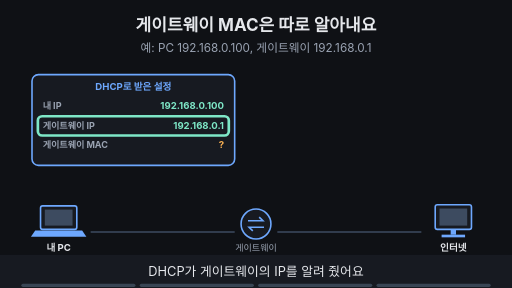
t = 0.00 s
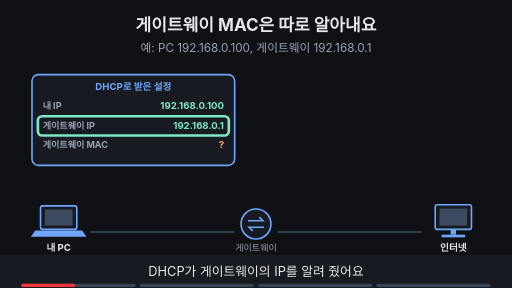
t = 1.88 s
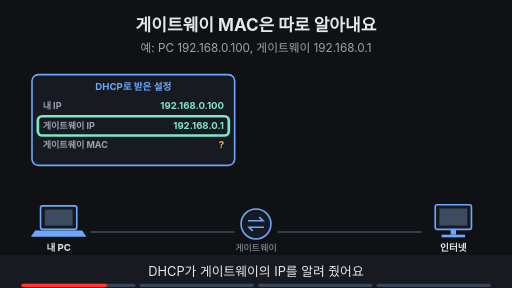
t = 3.00 s
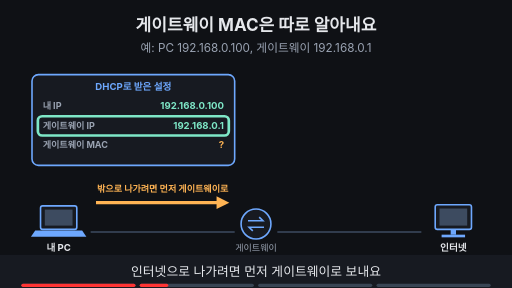
t = 5.00 s
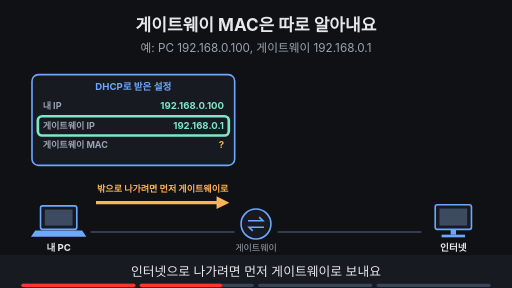
t = 6.88 s
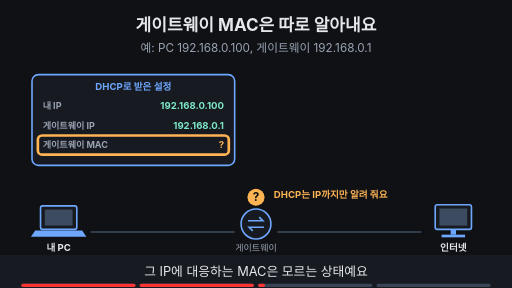
t = 8.24 s

The animated SVG that drew these frames (rendered in a browser with its animation timeline set to each time). Animation: 12 SMIL elements (animate=12); frames cover the first 8.24 s, repeats indefinitely.

<svg xmlns="http://www.w3.org/2000/svg" viewBox="0 0 960 540" width="960" height="540" font-family="-apple-system,'Apple SD Gothic Neo','Segoe UI',sans-serif">
<title>게이트웨이 MAC은 따로 알아내요</title>
<rect width="960" height="540" fill="#0f1115"/>
<text x="480" y="58" text-anchor="middle" font-size="32" font-weight="700" fill="#e6e8ec">게이트웨이 MAC은 따로 알아내요</text>
<text x="480" y="98" text-anchor="middle" font-size="22" fill="#9aa3b2">예: PC 192.168.0.100, 게이트웨이 192.168.0.1</text>
<rect x="60" y="140" width="380" height="170" rx="12" fill="#171a21" stroke="#6ea8fe" stroke-width="3"/><text x="250" y="168" text-anchor="middle" font-size="18" font-weight="700" fill="#6ea8fe">DHCP로 받은 설정</text><text x="80" y="205" text-anchor="start" font-size="17" font-weight="700" fill="#9aa3b2">내 IP</text><text x="420" y="205" text-anchor="end" font-size="18" font-weight="700" fill="#7ee7c7">192.168.0.100</text><text x="80" y="241" text-anchor="start" font-size="17" font-weight="700" fill="#9aa3b2">게이트웨이 IP</text><text x="420" y="241" text-anchor="end" font-size="18" font-weight="700" fill="#7ee7c7">192.168.0.1</text><text x="80" y="277" text-anchor="start" font-size="17" font-weight="700" fill="#9aa3b2">게이트웨이 MAC</text><text x="420" y="277" text-anchor="end" font-size="18" font-weight="700" fill="#ffb454">?</text><line x1="170" y1="435" x2="440" y2="435" stroke="#3d4b60" stroke-width="3"/><line x1="520" y1="435" x2="790" y2="435" stroke="#3d4b60" stroke-width="3"/><rect x="76" y="386" width="68" height="44" rx="4" fill="#171a21" stroke="#6ea8fe" stroke-width="3"/><rect x="84" y="393" width="52" height="30" fill="#3d4b60"/><polygon points="66,432 154,432 162,444 58,444" fill="#6ea8fe"/><text x="110" y="470" text-anchor="middle" font-size="18" font-weight="700" fill="#e6e8ec">내 PC</text><circle cx="480" cy="420" r="28" fill="#171a21" stroke="#6ea8fe" stroke-width="3"/><path d="M465 414 h28 l-7 -7 M495 426 h-28 l7 7" fill="none" stroke="#6ea8fe" stroke-width="3"/><text x="480" y="470" text-anchor="middle" font-size="17" fill="#9aa3b2">게이트웨이</text><rect x="816" y="384" width="68" height="46" rx="4" fill="#171a21" stroke="#6ea8fe" stroke-width="3"/><rect x="824" y="391" width="52" height="32" fill="#3d4b60"/><rect x="845" y="430" width="10" height="10" fill="#6ea8fe"/><rect x="828" y="440" width="44" height="5" fill="#6ea8fe"/><text x="850" y="470" text-anchor="middle" font-size="18" font-weight="700" fill="#e6e8ec">인터넷</text><g opacity="1"><animate attributeName="opacity" values="1;1;0;0" keyTimes="0;0.485;0.500;1" dur="16s" repeatCount="indefinite"/><rect x="71" y="218" width="358" height="36" rx="8" fill="none" stroke="#7ee7c7" stroke-width="5"/></g><g opacity="0"><animate attributeName="opacity" values="0;0;1;1;0;0" keyTimes="0;0.250;0.265;0.485;0.500;1" dur="16s" repeatCount="indefinite"/><line x1="180" y1="380" x2="414" y2="380" stroke="#ffb454" stroke-width="6"/><polygon points="430,380 406,368 406,392" fill="#ffb454"/><text x="305" y="360" text-anchor="middle" font-size="17" font-weight="700" fill="#ffb454">밖으로 나가려면 먼저 게이트웨이로</text></g><g opacity="0"><animate attributeName="opacity" values="0;0;1;1;0;0" keyTimes="0;0.500;0.515;0.735;0.750;1" dur="16s" repeatCount="indefinite"/><rect x="71" y="254" width="358" height="36" rx="8" fill="none" stroke="#ffb454" stroke-width="5"/><circle cx="480" cy="370" r="16" fill="#ffb454"/><text x="480" y="377" text-anchor="middle" font-size="22" font-weight="700" fill="#0f1115">?</text><text x="620" y="372" text-anchor="middle" font-size="18" font-weight="700" fill="#ffb454">DHCP는 IP까지만 알려 줘요</text></g><g opacity="0"><animate attributeName="opacity" values="0;0;1;1" keyTimes="0;0.750;0.765;1" dur="16s" repeatCount="indefinite"/><rect x="471" y="355" width="258" height="34" rx="17" fill="#7ee7c7" stroke="#7ee7c7" stroke-width="2"/><text x="600" y="378.48" text-anchor="middle" font-size="18" font-weight="700" fill="#0f1115">별도로 알아내야 해요 → ARP</text><rect x="71" y="254" width="358" height="36" rx="8" fill="none" stroke="#ffb454" stroke-width="5"/></g>
<rect x="0" y="478" width="960" height="62" fill="#171a21"/>
<g opacity="1"><animate attributeName="opacity" values="1;1;0;0" keyTimes="0;0.235;0.250;1" dur="16s" repeatCount="indefinite"/><text x="480" y="518" text-anchor="middle" font-size="24" fill="#e6e8ec">DHCP가 게이트웨이의 IP를 알려 줬어요</text></g>
<g opacity="0"><animate attributeName="opacity" values="0;0;1;1;0;0" keyTimes="0;0.250;0.265;0.485;0.500;1" dur="16s" repeatCount="indefinite"/><text x="480" y="518" text-anchor="middle" font-size="24" fill="#e6e8ec">인터넷으로 나가려면 먼저 게이트웨이로 보내요</text></g>
<g opacity="0"><animate attributeName="opacity" values="0;0;1;1;0;0" keyTimes="0;0.500;0.515;0.735;0.750;1" dur="16s" repeatCount="indefinite"/><text x="480" y="518" text-anchor="middle" font-size="24" fill="#e6e8ec">그 IP에 대응하는 MAC은 모르는 상태예요</text></g>
<g opacity="0"><animate attributeName="opacity" values="0;0;1;1" keyTimes="0;0.750;0.765;1" dur="16s" repeatCount="indefinite"/><text x="480" y="518" text-anchor="middle" font-size="24" fill="#e6e8ec">MAC은 ARP로 따로 알아내요</text></g>

<g aria-label="재생 진행 막대" data-stage-count="4"><g class="progress-segment" data-stage="1"><rect x="40" y="532" width="214" height="6" rx="3" fill="#394554"/><rect x="40" y="532" width="0" height="6" rx="3" fill="#ff3434"><animate attributeName="width" values="0;214;214" keyTimes="0;0.250000;1" dur="16s" repeatCount="indefinite"/></rect></g><g class="progress-segment" data-stage="2"><rect x="262" y="532" width="214" height="6" rx="3" fill="#394554"/><rect x="262" y="532" width="0" height="6" rx="3" fill="#ff3434"><animate attributeName="width" values="0;0;214;214" keyTimes="0;0.250000;0.500000;1" dur="16s" repeatCount="indefinite"/></rect></g><g class="progress-segment" data-stage="3"><rect x="484" y="532" width="214" height="6" rx="3" fill="#394554"/><rect x="484" y="532" width="0" height="6" rx="3" fill="#ff3434"><animate attributeName="width" values="0;0;214;214" keyTimes="0;0.500000;0.750000;1" dur="16s" repeatCount="indefinite"/></rect></g><g class="progress-segment" data-stage="4"><rect x="706" y="532" width="214" height="6" rx="3" fill="#394554"/><rect x="706" y="532" width="0" height="6" rx="3" fill="#ff3434"><animate attributeName="width" values="0;0;214" keyTimes="0;0.750000;1" dur="16s" repeatCount="indefinite"/></rect></g></g></svg>
